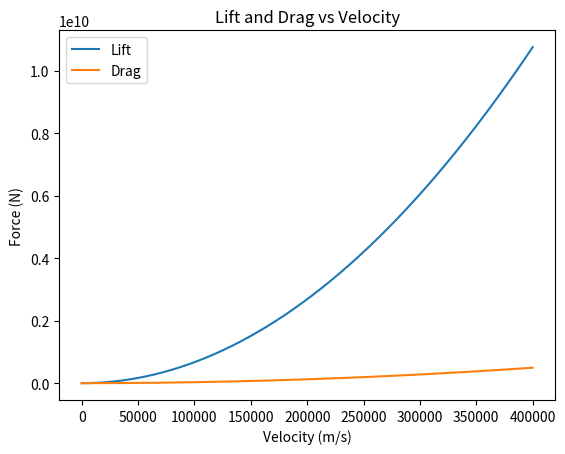

Reproduce this figure in Python.
import numpy as np
import matplotlib.pyplot as plt

# Constants
rho = 1.225  # air density (kg/m^3)
S = 0.1     # wing area (m^2)

# Lift coefficient function
def lift_coefficient(alpha):
    return 2 * np.pi * alpha  # alpha in radians

# Drag coefficient function
def drag_coefficient(alpha):
    return 0.02 + alpha**2

# Velocity range
velocities = np.linspace(1, 400000, 1000000)

# Angle of attack
alpha = np.radians(10)

# Calculate lift and drag
lift = 0.5 * rho * velocities**2 * S * lift_coefficient(alpha)
drag = 0.5 * rho * velocities**2 * S * drag_coefficient(alpha)

# Plot results
plt.plot(velocities, lift, label="Lift")
plt.plot(velocities, drag, label="Drag")

plt.xlabel("Velocity (m/s)")
plt.ylabel("Force (N)")
plt.title("Lift and Drag vs Velocity")
plt.legend()

plt.savefig("lift_drag_graph.png")

plt.show()
